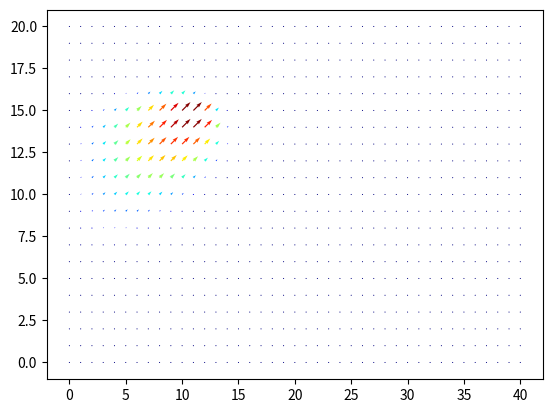

Source code (Python):
import numpy as np
import matplotlib
matplotlib.use('Agg')
from matplotlib import pyplot, cm
from matplotlib.colors import Normalize

def equation_of_motion(u, v, dx, dy, NU, dt):
   uorg = u.copy()
   vorg = v.copy()
   u[1:-1, 1:-1] = (uorg[1:-1, 1:-1] - 
                           dt/dx * uorg[1:-1, 1:-1] * (uorg[1:-1, 1:-1] - uorg[1:-1, 0:-2]) - 
                           dt/dy * vorg[1:-1, 1:-1] * (uorg[1:-1, 1:-1] - uorg[0:-2, 1:-1]) + 
                           NU * dt/dx**2 * (uorg[1:-1, 2:] - 2*uorg[1:-1, 1:-1] + uorg[1:-1, 0:-2]) +
                           NU * dt/dy**2 * (uorg[2:, 1:-1] - 2*uorg[1:-1, 1:-1] + uorg[0:-2, 1:-1]))

   v[1:-1, 1:-1] = (vorg[1:-1, 1:-1] - 
                           dt/dx * uorg[1:-1, 1:-1] * (vorg[1:-1, 1:-1] - vorg[1:-1, 0:-2]) - 
                           dt/dy * vorg[1:-1, 1:-1] * (vorg[1:-1, 1:-1] - vorg[0:-2, 1:-1]) + 
                           NU * dt/dx**2 * (vorg[1:-1, 2:] - 2*vorg[1:-1, 1:-1] + vorg[1:-1, 0:-2]) +
                           NU * dt/dy**2 * (vorg[2:, 1:-1] - 2*vorg[1:-1, 1:-1] + vorg[0:-2, 1:-1]))

   v[1:-1, 1:-1] = (vorg[1:-1, 1:-1] - 
                           dt/dx * uorg[1:-1, 1:-1] * (vorg[1:-1, 1:-1] - vorg[1:-1, 0:-2]) -
                           dt/dy * vorg[1:-1, 1:-1] * (vorg[1:-1, 1:-1] - vorg[0:-2, 1:-1]) + 
                           NU * dt/dx**2 * (vorg[1:-1, 2:] - 2*vorg[1:-1, 1:-1] + vorg[1:-1, 0:-2]) +
                           NU * dt/dy**2 * (vorg[2:, 1:-1] - 2*vorg[1:-1, 1:-1] + vorg[0:-2, 1:-1]))

   # v = u.copy()

   return (u, v)


def boundary(u, v, nozzle_u, nozzle_v, nx, ny, t_step):
   u[0, :] = 0
   u[-1, :] = 0
   u[:, 0] = 0
   u[:, -1] = 0

   v[0, :] = 0
   v[-1, :] = 0
   v[:, 0] = 0
   v[:, -1] = 0

   # Nozzle BC
   u[ny//2-2:ny//2+2, 0] = nozzle_u[t_step]
   v[ny//2-2:ny//2+2, 0] = nozzle_v[t_step]

   return (u, v)

def evolve(u, v, dx, dy, nx, ny, NU, dt, noz_x, noz_y, passes, steps):
   for i in range(steps):
      (u, v) = equation_of_motion(u, v, dx, dy, NU, dt)
      (u, v) = boundary(u, v, noz_x, noz_y, nx, ny, i+passes)
   return (u, v)

def main():
   # Lx = Ly = 2
   nx = ny = 41
   dx = 2 / float(nx - 1)
   dy = 2 / float(ny - 1)
   # u = np.ones((ny, nx))
   # v = np.ones((ny, nx))

   SIGMA = 0.001
   NU = 0.01
   dt = SIGMA * dx * dy / NU

   nt = 2510

   # Get initial
   u = np.zeros((nx, ny))
   v = np.zeros((nx, ny))

   # Set nozzle
   nozzle_u = np.append(10*np.ones(1000), np.zeros(nt))
   nozzle_v = np.append(10*np.ones(1000), np.zeros(nt))

   (u, v) = evolve(u, v, dx, dy, nx, ny, NU, dt, nozzle_u, nozzle_v, 0, nt)
   ax = pyplot.figure()
   norm = Normalize()
   magnitude = np.sqrt(u[::2]**2 + v[::2]**2)
   pyplot.quiver(u[::2], v[::2], norm(magnitude), scale=60, cmap=pyplot.get_cmap("jet"))
   ax.savefig('frame'+str(0).zfill(5)+'.png', dpi=300)
   ax.clear()

main()
